Image classification data set "vignettes" (alexliyihao/AAPI_code on GitHub). Class labels (8): arteriole, artery, distal_tubule, glom, glomerulus, glomerulus_gs, proximal tubule, proximal_tubule.

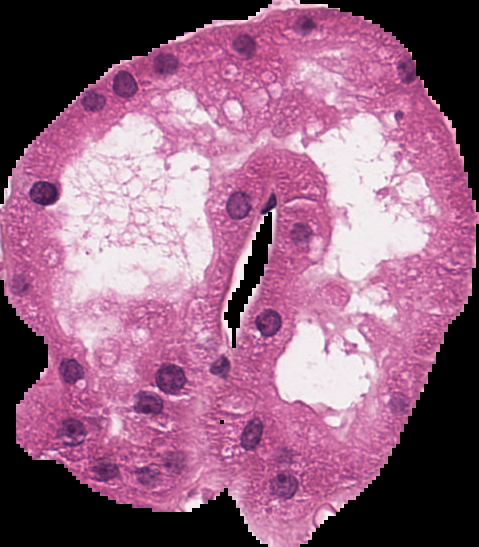
Label: proximal tubule

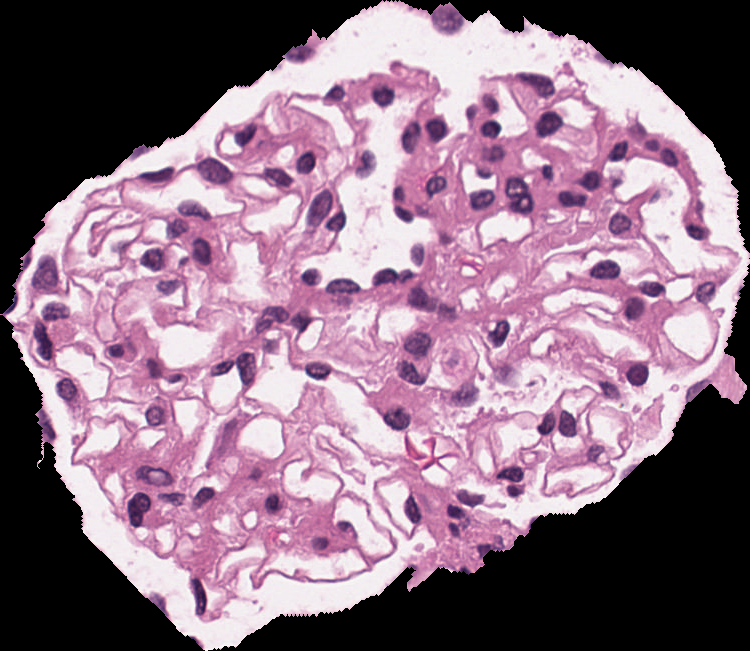
Label: glomerulus

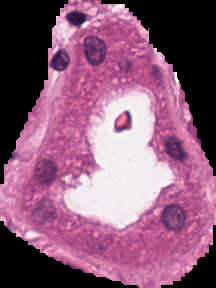
Label: distal_tubule

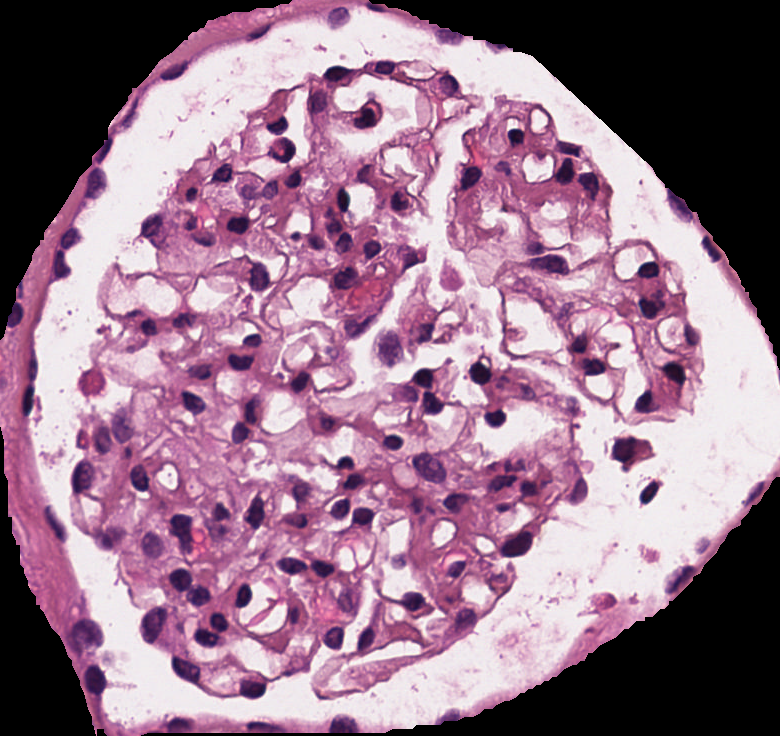
Label: glomerulus

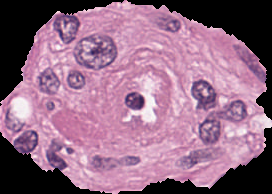
Label: arteriole

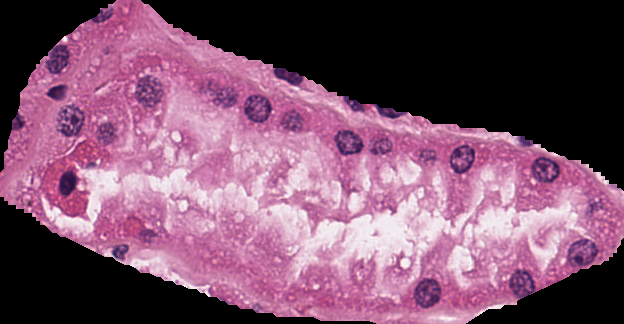
Label: proximal_tubule
